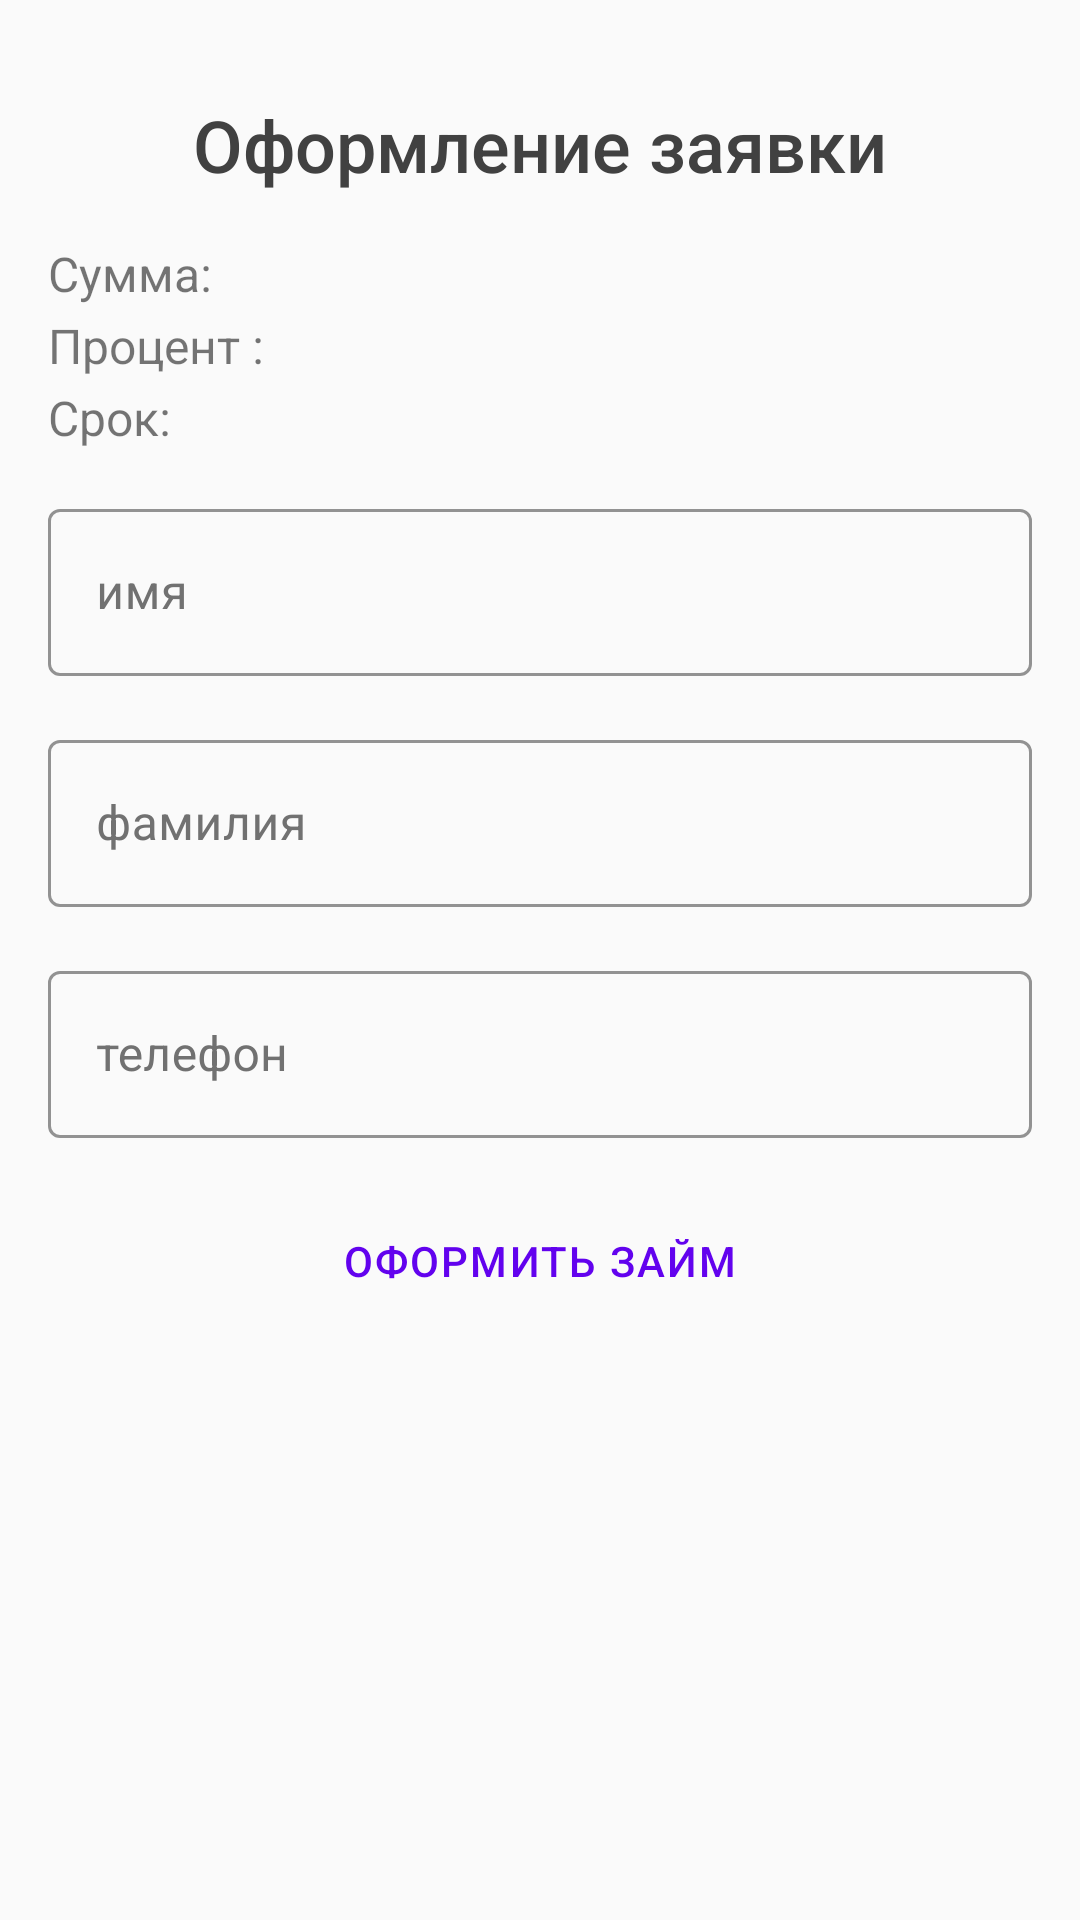

Android layout source for this screen:
<!-- AndroidManifest.xml: application theme Theme.2022_q2_osovskoy -->
<!-- res/layout/loan_request_fragment.xml -->
<?xml version="1.0" encoding="utf-8"?>
<androidx.constraintlayout.widget.ConstraintLayout xmlns:android="http://schemas.android.com/apk/res/android"
    xmlns:app="http://schemas.android.com/apk/res-auto"
    xmlns:tools="http://schemas.android.com/tools"
    android:id="@+id/requestMain"
    android:layout_width="match_parent"
    android:layout_height="match_parent"
    android:background="?backgroundColor"
    android:clickable="true"
    android:focusableInTouchMode="true"
    tools:context=".ui.loanrequest.LoanRequestFragment">

    <androidx.core.widget.NestedScrollView
        android:layout_width="0dp"
        android:layout_height="0dp"
        app:layout_constraintEnd_toEndOf="@id/guidelineEnd"
        app:layout_constraintStart_toStartOf="@id/guidelineStart"
        app:layout_constraintBottom_toBottomOf="parent"
        app:layout_constraintTop_toTopOf="@id/guidelineTop">

        <androidx.appcompat.widget.LinearLayoutCompat
            android:id="@+id/loanRequestContainer"
            android:layout_width="match_parent"
            android:layout_height="match_parent"
            android:clickable="true"
            android:focusableInTouchMode="true"
            android:orientation="vertical">

            <TextView
                android:id="@+id/requestTitle"
                style="@style/MainTitle"
                android:layout_width="wrap_content"
                android:layout_height="wrap_content"
                android:layout_gravity="center"
                android:layout_marginTop="16dp"
                android:text="@string/requestTitleText" />

            <TableLayout
                android:layout_width="match_parent"
                android:id="@+id/requestTab"
                android:layout_height="wrap_content"
                android:layout_marginTop="16dp">

                <TableRow
                    android:layout_width="match_parent"
                    android:layout_height="match_parent">

                    <TextView
                        android:id="@+id/requestAmountRow"
                        style="@style/RowTextView"
                        android:layout_width="0dp"
                        android:layout_height="24dp"
                        android:layout_weight="1"
                        android:text="@string/requestAmountRow" />

                    <TextView
                        android:id="@+id/requestAmount"
                        style="@style/RowTextView"
                        android:layout_width="0dp"
                        android:layout_height="24dp"
                        android:layout_weight="1"
                        tools:text="@tools:sample/lorem" />
                </TableRow>

                <TableRow
                    android:layout_width="match_parent"
                    android:layout_height="match_parent">

                    <TextView
                        android:id="@+id/requestPercentRow"
                        style="@style/RowTextView"
                        android:layout_width="0dp"
                        android:layout_height="24dp"
                        android:layout_weight="1"
                        android:text="@string/requestPercentRow" />

                    <TextView
                        android:id="@+id/requestPercent"
                        style="@style/RowTextView"
                        android:layout_width="0dp"
                        android:layout_height="24dp"
                        android:layout_weight="1"
                        tools:text="@tools:sample/lorem" />
                </TableRow>

                <TableRow
                    android:layout_width="match_parent"
                    android:layout_height="match_parent">

                    <TextView
                        android:id="@+id/requestPeriodRow"
                        style="@style/RowTextView"
                        android:layout_width="0dp"
                        android:layout_height="24dp"
                        android:layout_weight="1"
                        android:text="@string/requestPeriodRow" />

                    <TextView
                        android:id="@+id/requestPeriod"
                        style="@style/RowTextView"
                        android:layout_width="0dp"
                        android:layout_height="24dp"
                        android:layout_weight="1"
                        tools:text="@tools:sample/lorem" />
                </TableRow>

            </TableLayout>

            <com.google.android.material.textfield.TextInputLayout
                android:id="@+id/loanNameInput"
                style="@style/TextInputMain"
                android:layout_width="match_parent"
                android:layout_height="wrap_content"
                android:layout_marginTop="12dp"
                android:hint="@string/loanInputName"
                app:boxStrokeColor="?colorSecondary"
                app:endIconMode="clear_text">

                <com.google.android.material.textfield.TextInputEditText
                    android:id="@+id/loanNameEdit"
                    style="@style/TextInputEditMain"
                    android:layout_width="match_parent"
                    android:layout_height="wrap_content"
                    android:inputType="textPersonName" />
            </com.google.android.material.textfield.TextInputLayout>

            <com.google.android.material.textfield.TextInputLayout
                android:id="@+id/loanLastNameInput"
                style="@style/TextInputMain"
                android:layout_width="match_parent"
                android:layout_height="wrap_content"
                android:hint="@string/loanInputLastName"
                android:layout_marginTop="16dp"
                android:textColorHint="?colorPrimaryVariant"
                app:boxStrokeColor="?colorSecondary"
                app:endIconMode="clear_text">

                <com.google.android.material.textfield.TextInputEditText
                    android:id="@+id/loanLastNameEdit"
                    style="@style/TextInputEditMain"
                    android:layout_width="match_parent"
                    android:layout_height="wrap_content"
                    android:inputType="textPersonName" />

            </com.google.android.material.textfield.TextInputLayout>

            <com.google.android.material.textfield.TextInputLayout
                android:id="@+id/loanPhoneInput"
                style="@style/TextInputMain"
                android:layout_width="match_parent"
                android:layout_height="wrap_content"
                android:hint="@string/loanInputPhone"
                android:layout_marginTop="16dp"
                android:textColorHint="?colorPrimaryVariant"
                app:boxStrokeColor="?colorSecondary"
                app:endIconMode="clear_text">

                <com.google.android.material.textfield.TextInputEditText
                    android:id="@+id/loanPhoneEdit"
                    style="@style/TextInputEditMain"
                    android:layout_width="match_parent"
                    android:layout_height="wrap_content"
                    android:inputType="phone" />

                <TextView
                    android:id="@+id/requestErrorText"
                    android:layout_width="wrap_content"
                    android:visibility="gone"
                    style="@style/ErrorText"
                    android:layout_marginTop="12dp"
                    tools:visibility="visible"
                    android:layout_height="wrap_content"
                    android:layout_gravity="center"

                    tools:text="ошибка тут" />

            </com.google.android.material.textfield.TextInputLayout>

            <Button
                android:id="@+id/requestLoanButton"
                style="@style/MainButton"
                android:layout_marginTop="12dp"
                android:layout_width="match_parent"
                android:layout_height="58dp"
                android:layout_gravity="center"
                android:text="@string/requestButtonText" />

        </androidx.appcompat.widget.LinearLayoutCompat>

    </androidx.core.widget.NestedScrollView>

    <ProgressBar
        android:id="@+id/requestProgressBar"
        style="?android:attr/progressBarStyle"
        android:layout_width="wrap_content"
        android:layout_height="wrap_content"
        android:visibility="gone"
        app:layout_constraintBottom_toBottomOf="parent"
        app:layout_constraintEnd_toEndOf="parent"
        app:layout_constraintStart_toStartOf="parent"
        app:layout_constraintTop_toTopOf="parent"
        tools:visibility="visible" />

    <androidx.constraintlayout.widget.Guideline
        android:id="@+id/guidelineStart"
        android:layout_width="wrap_content"
        android:layout_height="wrap_content"
        android:orientation="vertical"
        app:layout_constraintGuide_begin="16dp" />

    <androidx.constraintlayout.widget.Guideline
        android:id="@+id/guidelineEnd"
        android:layout_width="wrap_content"
        android:layout_height="wrap_content"
        android:orientation="vertical"
        app:layout_constraintGuide_end="16dp" />

    <androidx.constraintlayout.widget.Guideline
        android:id="@+id/guidelineTop"
        android:layout_width="wrap_content"
        android:layout_height="wrap_content"
        android:orientation="horizontal"
        app:layout_constraintGuide_begin="16dp" />

</androidx.constraintlayout.widget.ConstraintLayout>
<!-- resources referenced by this layout -->
<resources>
  <string name="loanInputLastName">фамилия</string>
  <string name="loanInputName">имя</string>
  <string name="loanInputPhone">телефон</string>
  <string name="requestAmountRow">Сумма:</string>
  <string name="requestButtonText">Оформить Займ</string>
  <string name="requestPercentRow">Процент :</string>
  <string name="requestPeriodRow">Срок:</string>
  <string name="requestTitleText">Оформление заявки</string>
  <style name="ErrorText" parent="SecondaryText">
          <item name="android:textColor">?colorError</item>
      </style>
  <style name="MainButton" parent="Widget.MaterialComponents.Button.TextButton">
          <item name="android:fontFamily">"sans-serif-medium"</item>
          <item name="android:textAlignment">center</item>
          <item name="android:textSize">@dimen/text_14</item>
          <item name="android:paddingLeft">8dp</item>
          <item name="android:letterSpacing">0.05</item>
          <item name="android:paddingRight">8dp</item>
          <item name="android:textColor">?colorSecondary</item>
          <item name="lineHeight">16dp</item>
      </style>
  <style name="MainTitle">
          <item name="android:fontFamily">sans-serif-medium</item>
          <item name="android:textColor">?colorPrimary</item>
          <item name="android:textSize">@dimen/text_24</item>
          <item name="lineHeight">24dp</item>
      </style>
  <style name="RowTextView">
          <item name="android:maxLines">1</item>
          <item name="android:ellipsize">end</item>
          <item name="android:fontFamily">sans-serif</item>
          <item name="android:textSize">@dimen/text_16</item>
      </style>
  <style name="TextInputEditMain">
          <item name="android:maxLines">1</item>
          <item name="android:textColor">?colorPrimaryVariant</item>
      </style>
  <style name="TextInputMain" parent="Widget.MaterialComponents.TextInputLayout.OutlinedBox">
          <item name="android:textColorHint">?colorPrimaryVariant</item>
      </style>
  <style name="Theme.2022_q2_osovskoy" parent="Theme.MaterialComponents.DayNight.NoActionBar">
          <item name="colorPrimary">@color/primary_black</item>
          <item name="colorPrimaryVariant">@color/medium_black</item>
          <item name="colorOnPrimary">@color/white</item>
  
          <item name="backgroundColor">@color/surfaceCard</item>
          <item name="colorError">@color/design_default_color_error</item>
          <item name="colorSecondary">@color/primary_some_500</item>
          <item name="colorSurface">@color/surfaceCard</item>
  
          <item name="android:statusBarColor" tools:targetApi="l">?attr/colorPrimaryVariant</item>
  
      </style>
  <style name="SecondaryText">
          <item name="android:textSize">@dimen/text_14</item>
          <item name="android:textColor">?colorPrimaryVariant</item>
          <item name="android:maxLines">1</item>
          <item name="android:ellipsize">end</item>
          <item name="android:fontFamily">"sans-serif"</item>
      </style>
  <dimen name="text_14">14sp</dimen>
  <dimen name="text_24">24sp</dimen>
  <dimen name="text_16">16sp</dimen>
  <color name="primary_black">#414141</color>
  <color name="medium_black">#717171</color>
  <color name="white">#FFFFFF</color>
  <color name="surfaceCard">#FAFAFA</color>
  <color name="primary_some_500">#6202EE</color>
</resources>
